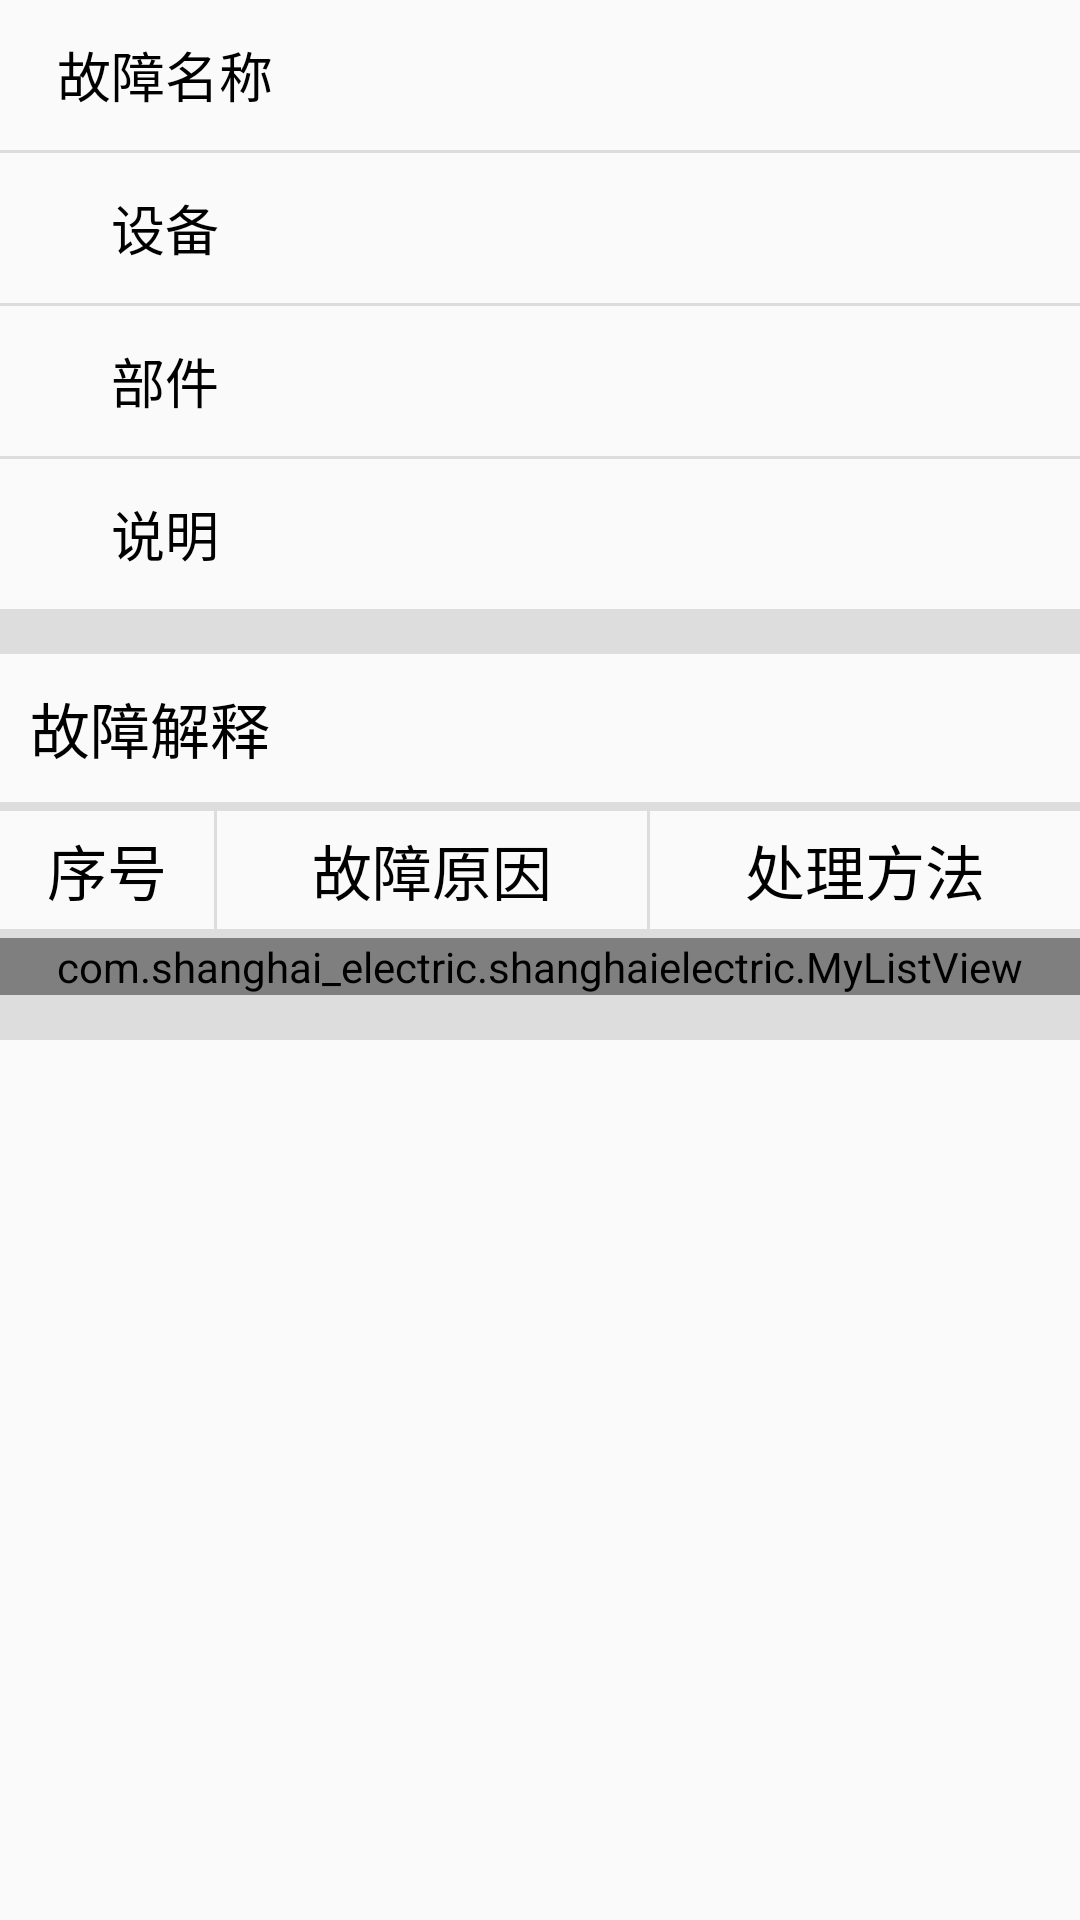

Layout XML and referenced resources for this Android screen:
<!-- AndroidManifest.xml: application theme AppTheme -->
<!-- res/layout/activity_rule_show.xml -->
<?xml version="1.0" encoding="utf-8"?>
<LinearLayout xmlns:android="http://schemas.android.com/apk/res/android"
    android:orientation="vertical" android:layout_width="match_parent"
    android:layout_height="match_parent">
    <ScrollView
        android:layout_width="match_parent"
        android:layout_height="wrap_content">
        <LinearLayout
            android:layout_width="match_parent"
            android:layout_height="wrap_content"
            android:orientation="vertical">
            <LinearLayout
                android:orientation="horizontal"
                android:layout_width="match_parent"
                android:layout_height="@dimen/cases_show_text_height"
                android:layout_marginLeft="10dp"
                android:layout_marginRight="10dp">
                <TextView
                    android:layout_width="90dp"
                    android:layout_height="wrap_content"
                    android:layout_gravity="center_vertical"
                    android:gravity="center"
                    android:textSize="18sp"
                    android:text="@string/trouble_name"/>
                <TextView
                    android:id="@+id/trouble_name"
                    android:layout_width="0dp"
                    android:layout_height="wrap_content"
                    android:layout_weight="1"
                    android:gravity="center"
                    android:textSize="18sp"
                    android:layout_gravity="center_vertical"/>
            </LinearLayout>
            <ImageView
                android:layout_width="match_parent"
                android:layout_height="1dp"
                android:background="@color/split_line" />
            <LinearLayout
                android:orientation="horizontal"
                android:layout_width="match_parent"
                android:layout_height="@dimen/cases_show_text_height"
                android:layout_marginLeft="10dp"
                android:layout_marginRight="10dp">
                <TextView
                    android:layout_width="90dp"
                    android:layout_height="wrap_content"
                    android:layout_gravity="center_vertical"
                    android:gravity="center"
                    android:textSize="18sp"
                    android:text="@string/device"/>
                <TextView
                    android:id="@+id/device"
                    android:layout_width="0dp"
                    android:layout_height="wrap_content"
                    android:layout_weight="1"
                    android:gravity="center"
                    android:textSize="18sp"
                    android:layout_gravity="center_vertical"/>
            </LinearLayout>

            <ImageView
                android:layout_width="match_parent"
                android:layout_height="1dp"
                android:background="@color/split_line" />
            <LinearLayout
                android:orientation="horizontal"
                android:layout_width="match_parent"
                android:layout_height="@dimen/cases_show_text_height"
                android:layout_marginLeft="10dp"
                android:layout_marginRight="10dp">
                <TextView
                    android:layout_width="90dp"
                    android:layout_height="wrap_content"
                    android:layout_gravity="center_vertical"
                    android:gravity="center"
                    android:textSize="18sp"
                    android:text="@string/component"/>
                <TextView
                    android:id="@+id/component"
                    android:layout_width="0dp"
                    android:layout_height="wrap_content"
                    android:layout_weight="1"
                    android:gravity="center"
                    android:textSize="18sp"
                    android:layout_gravity="center_vertical"/>
            </LinearLayout>

            <ImageView
                android:layout_width="match_parent"
                android:layout_height="1dp"
                android:background="@color/split_line" />
            <LinearLayout
                android:orientation="horizontal"
                android:layout_width="match_parent"
                android:layout_height="wrap_content"
                android:layout_marginLeft="10dp"
                android:layout_marginRight="10dp">
                <TextView
                    android:layout_width="90dp"
                    android:layout_height="50dp"
                    android:layout_gravity="center_vertical"
                    android:gravity="center"
                    android:textSize="18sp"
                    android:text="@string/explain"/>
                <TextView
                    android:id="@+id/explain"
                    android:layout_width="0dp"
                    android:layout_height="wrap_content"
                    android:layout_weight="1"
                    android:gravity="center"
                    android:textSize="18sp"
                    android:lineSpacingMultiplier="1.5"
                    android:layout_marginTop="5dp"
                    android:layout_marginBottom="5dp"
                    android:layout_gravity="center_vertical"/>
            </LinearLayout>
            <ImageView
                android:layout_width="match_parent"
                android:layout_height="15dp"
                android:background="@color/split_line" />
            <LinearLayout
                android:layout_width="match_parent"
                android:layout_height="wrap_content">
                <TextView
                    android:layout_width="match_parent"
                    android:layout_height="wrap_content"
                    android:padding="5dp"
                    android:text="故障解释"
                    android:textSize="20sp"
                    android:layout_margin="5dp"/>
            </LinearLayout>
            <ImageView
                android:layout_width="match_parent"
                android:layout_height="3dp"
                android:background="@color/split_line" />
            <LinearLayout
                android:orientation="horizontal"
                android:layout_width="match_parent"
                android:layout_height="wrap_content">
                <TextView
                    android:layout_width="0dp"
                    android:layout_height="wrap_content"
                    android:layout_weight="0.5"
                    android:textSize="20sp"
                    android:gravity="center"
                    android:layout_marginTop="5dp"
                    android:layout_marginBottom="5dp"
                    android:text="@string/number"/>
                <ImageView
                    android:layout_width="1dp"
                    android:layout_height="match_parent"
                    android:background="@color/split_line" />

                <TextView
                    android:layout_width="0dp"
                    android:layout_height="wrap_content"
                    android:layout_weight="1"
                    android:textSize="20sp"
                    android:gravity="center"
                    android:layout_marginTop="5dp"
                    android:layout_marginBottom="5dp"
                    android:text="@string/trouble_reason"
                    />
                <ImageView
                    android:layout_width="1dp"
                    android:layout_height="match_parent"
                    android:background="@color/split_line" />
                <TextView
                    android:layout_width="0dp"
                    android:layout_height="wrap_content"
                    android:layout_weight="1"
                    android:textSize="20sp"
                    android:gravity="center"
                    android:layout_marginTop="5dp"
                    android:layout_marginBottom="5dp"
                    android:text="@string/handle_method"/>

            </LinearLayout>
            <ImageView
                android:layout_width="match_parent"
                android:layout_height="3dp"
                android:background="@color/split_line" />
            <com.shanghai_electric.shanghaielectric.MyListView
                android:id="@+id/trouble_explain"
                android:layout_width="match_parent"
                android:layout_height="wrap_content"/>

            <ImageView
                android:layout_width="match_parent"
                android:layout_height="15dp"
                android:background="@color/split_line" />

        </LinearLayout>
    </ScrollView>



</LinearLayout>
<!-- resources referenced by this layout -->
<resources>
  <color name="split_line">#dddddd</color>
  <dimen name="cases_show_text_height">50dp</dimen>
  <string name="component">部件</string>
  <string name="device">设备</string>
  <string name="explain">说明</string>
  <string name="handle_method">处理方法</string>
  <string name="number">序号</string>
  <string name="trouble_name">故障名称</string>
  <string name="trouble_reason">故障原因</string>
  <style name="AppTheme" parent="Theme.AppCompat.Light.DarkActionBar">
          
          <item name="colorPrimary">@color/colorPrimary</item>
          <item name="colorPrimaryDark">@color/colorPrimaryDark</item>
          <item name="colorAccent">@color/colorAccent</item>
          <item name="android:textColor">#000</item>
      </style>
  <color name="colorPrimary">#105aff</color>
  <color name="colorPrimaryDark">@color/colorPrimary</color>
  <color name="colorAccent">#FF4081</color>
</resources>
